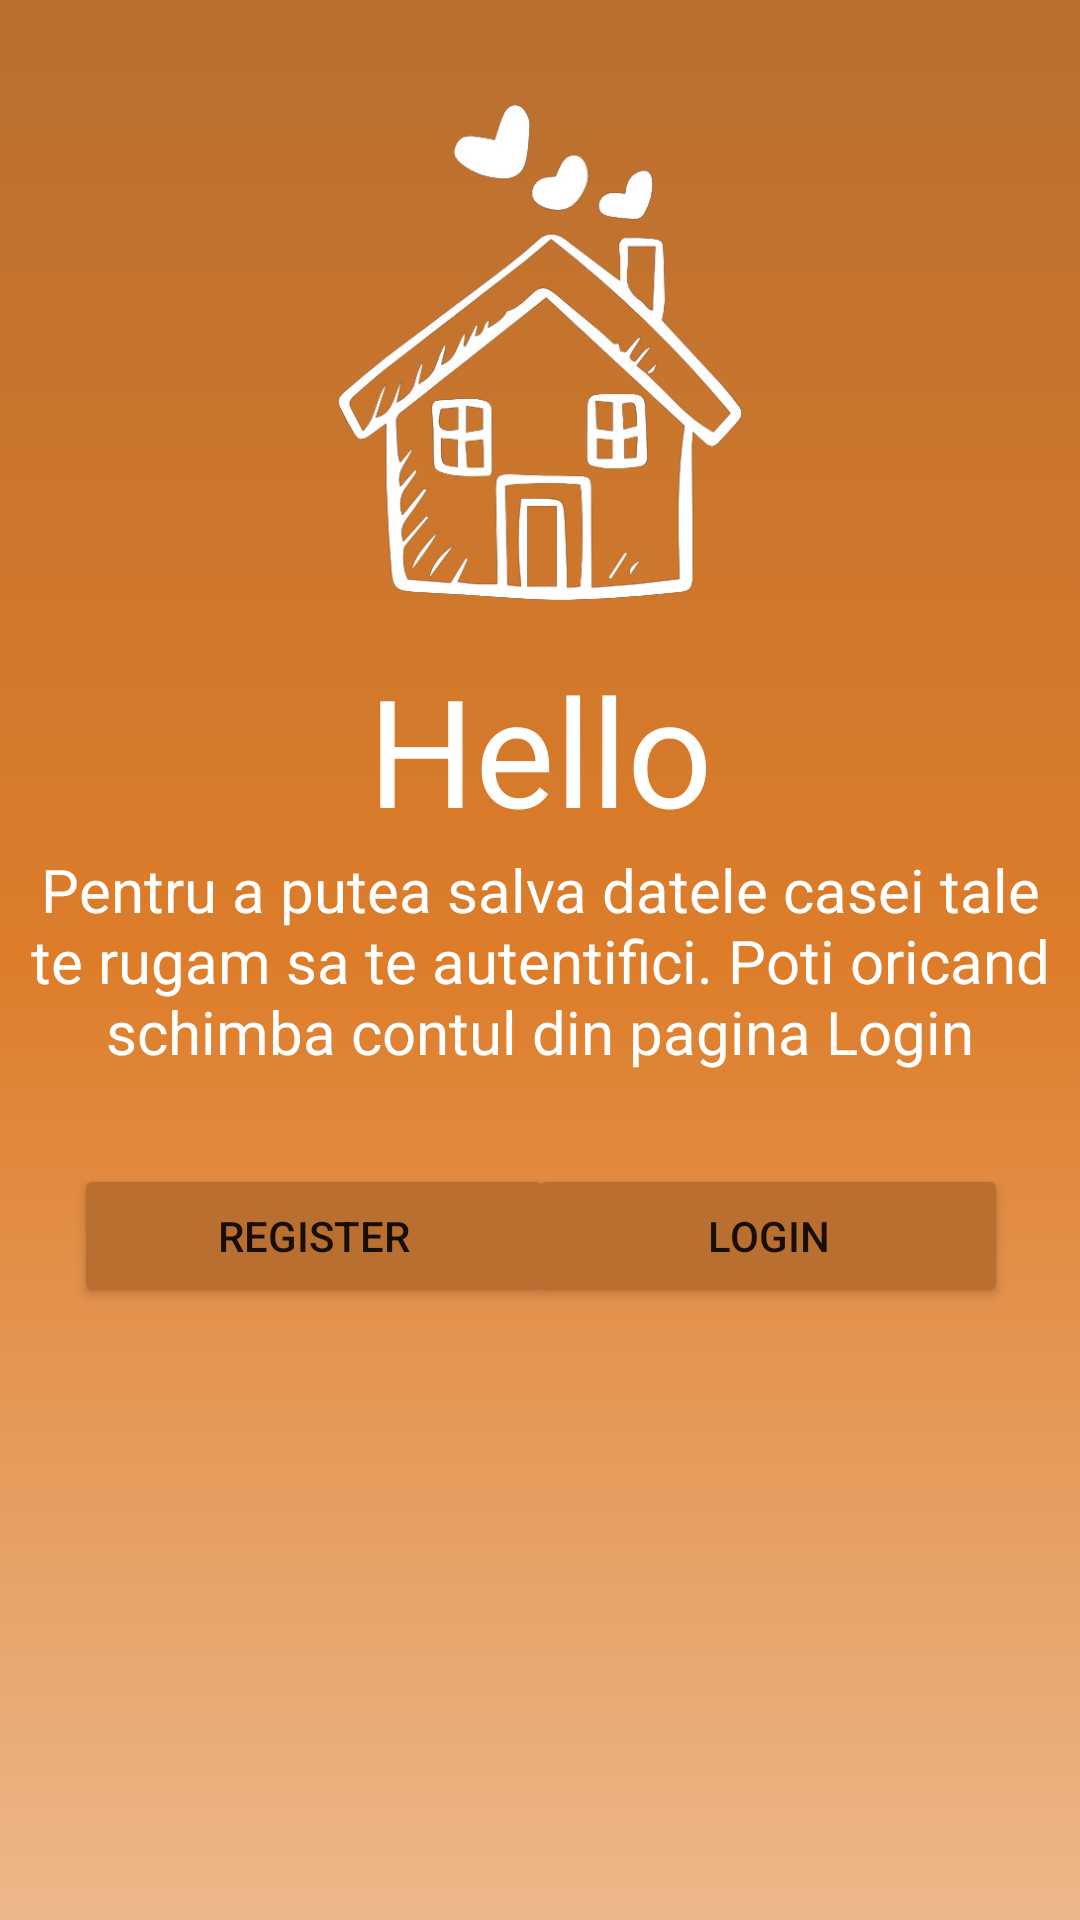

Reconstruct the res/layout file that produces this screen, plus the resources it refers to.
<!-- AndroidManifest.xml: application theme Theme.Laborator2_2023 -->
<!-- res/layout/fragment_home.xml -->
<?xml version="1.0" encoding="utf-8"?>
<androidx.constraintlayout.widget.ConstraintLayout xmlns:android="http://schemas.android.com/apk/res/android"
    xmlns:app="http://schemas.android.com/apk/res-auto"
    xmlns:tools="http://schemas.android.com/tools"
    android:layout_width="match_parent"
    android:layout_height="match_parent"
    android:background="@drawable/gradient_home_background">

    <ImageView
        android:layout_width="200dp"
        android:layout_height="200dp"
        android:layout_marginTop="20dp"
        android:src="@drawable/logo"
        app:layout_constraintEnd_toEndOf="parent"
        app:layout_constraintHorizontal_bias="0.5"
        app:layout_constraintStart_toStartOf="parent"
        tools:ignore="MissingConstraints"
        tools:layout_editor_absoluteY="48dp"
        android:paddingTop="35dp"/>

    <TextView
        android:id="@+id/hello"
        android:layout_width="wrap_content"
        android:layout_height="wrap_content"
        android:layout_gravity="center"
        android:text="@string/hello"
        android:textColor="@color/white"
        android:textSize="50sp"
        app:layout_constraintBottom_toTopOf="@id/introMsg"
        app:layout_constraintEnd_toEndOf="parent"
        app:layout_constraintStart_toStartOf="parent"
        tools:ignore="MissingConstraints"
        tools:layout_editor_absoluteY="163dp" />

    <TextView
        android:id="@+id/introMsg"
        android:layout_width="350dp"
        android:layout_height="wrap_content"
        android:gravity="center"
        android:text="@string/intro"
        android:textColor="@color/white"
        android:textSize="20sp"
        app:layout_constraintBottom_toBottomOf="parent"
        app:layout_constraintEnd_toEndOf="parent"
        app:layout_constraintHorizontal_bias="0.5"
        app:layout_constraintStart_toStartOf="parent"
        app:layout_constraintTop_toTopOf="parent"
        app:layout_constraintVertical_bias="0.5"
        tools:ignore="MissingConstraints" />

    <Button
        android:id="@+id/button_login"
        android:layout_width="160dp"
        android:layout_height="wrap_content"
        android:layout_gravity="center"
        android:layout_marginBottom="204dp"
        android:backgroundTint="@color/purple_200"
        android:text="@string/btn_login"
        app:layout_constraintBottom_toBottomOf="parent"
        app:layout_constraintEnd_toEndOf="parent"
        app:layout_constraintHorizontal_bias="0.88"
        app:layout_constraintStart_toStartOf="parent" />

    <Button
        android:id="@+id/button_register"
        android:layout_width="160dp"
        android:layout_height="wrap_content"
        android:layout_gravity="center"
        android:layout_marginBottom="204dp"
        android:backgroundTint="@color/purple_200"
        android:text="@string/btn_register"
        app:layout_constraintBottom_toBottomOf="parent"
        app:layout_constraintEnd_toEndOf="parent"
        app:layout_constraintHorizontal_bias="0.123"
        app:layout_constraintStart_toStartOf="parent" />

    <androidx.constraintlayout.widget.Guideline
        android:id="@+id/guideline"
        android:layout_width="wrap_content"
        android:layout_height="wrap_content"
        android:orientation="vertical"
        app:layout_constraintGuide_begin="20dp" />

</androidx.constraintlayout.widget.ConstraintLayout>
<!-- resources referenced by this layout -->
<resources>
  <color name="purple_200">#B86F30</color>
  <color name="white">#FFFFFFFF</color>
  <!-- drawable gradient_home_background (drawable) -->
  <?xml version="1.0" encoding="utf-8"?>
  <selector xmlns:android="http://schemas.android.com/apk/res/android">
      <item>
          <shape>
              <gradient
                  android:startColor="@color/purple_200"
                  android:centerColor="@color/purple_500"
                  android:endColor="@color/home_background_color"
                  android:type="linear"
                  android:angle="-90"/>
          </shape>
      </item>
  </selector>
  <!-- drawable logo: png bitmap (drawable, 74954 bytes) -->
  <string name="btn_login">Login</string>
  <string name="btn_register">Register</string>
  <string name="hello">Hello</string>
  <string name="intro">Pentru a putea salva datele casei tale te rugam sa te autentifici. Poti oricand schimba contul din pagina Login</string>
  <style name="Theme.Laborator2_2023" parent="Theme.MaterialComponents.DayNight.DarkActionBar">
          
          <item name="colorPrimary">@color/purple_500</item>
          <item name="colorPrimaryVariant">@color/purple_700</item>
          <item name="colorOnPrimary">@color/white</item>
          
          <item name="colorSecondary">@color/teal_200</item>
          <item name="colorSecondaryVariant">@color/teal_700</item>
          <item name="colorOnSecondary">@color/black</item>
          
          <item name="android:statusBarColor">?attr/colorPrimaryVariant</item>
          
      </style>
  <color name="purple_500">#DD7D2A</color>
  <color name="home_background_color">#EDB88A</color>
  <color name="purple_700">#958E88</color>
  <color name="teal_200">#FF7600</color>
  <color name="teal_700">#6A635C</color>
  <color name="black">#FF000000</color>
</resources>
